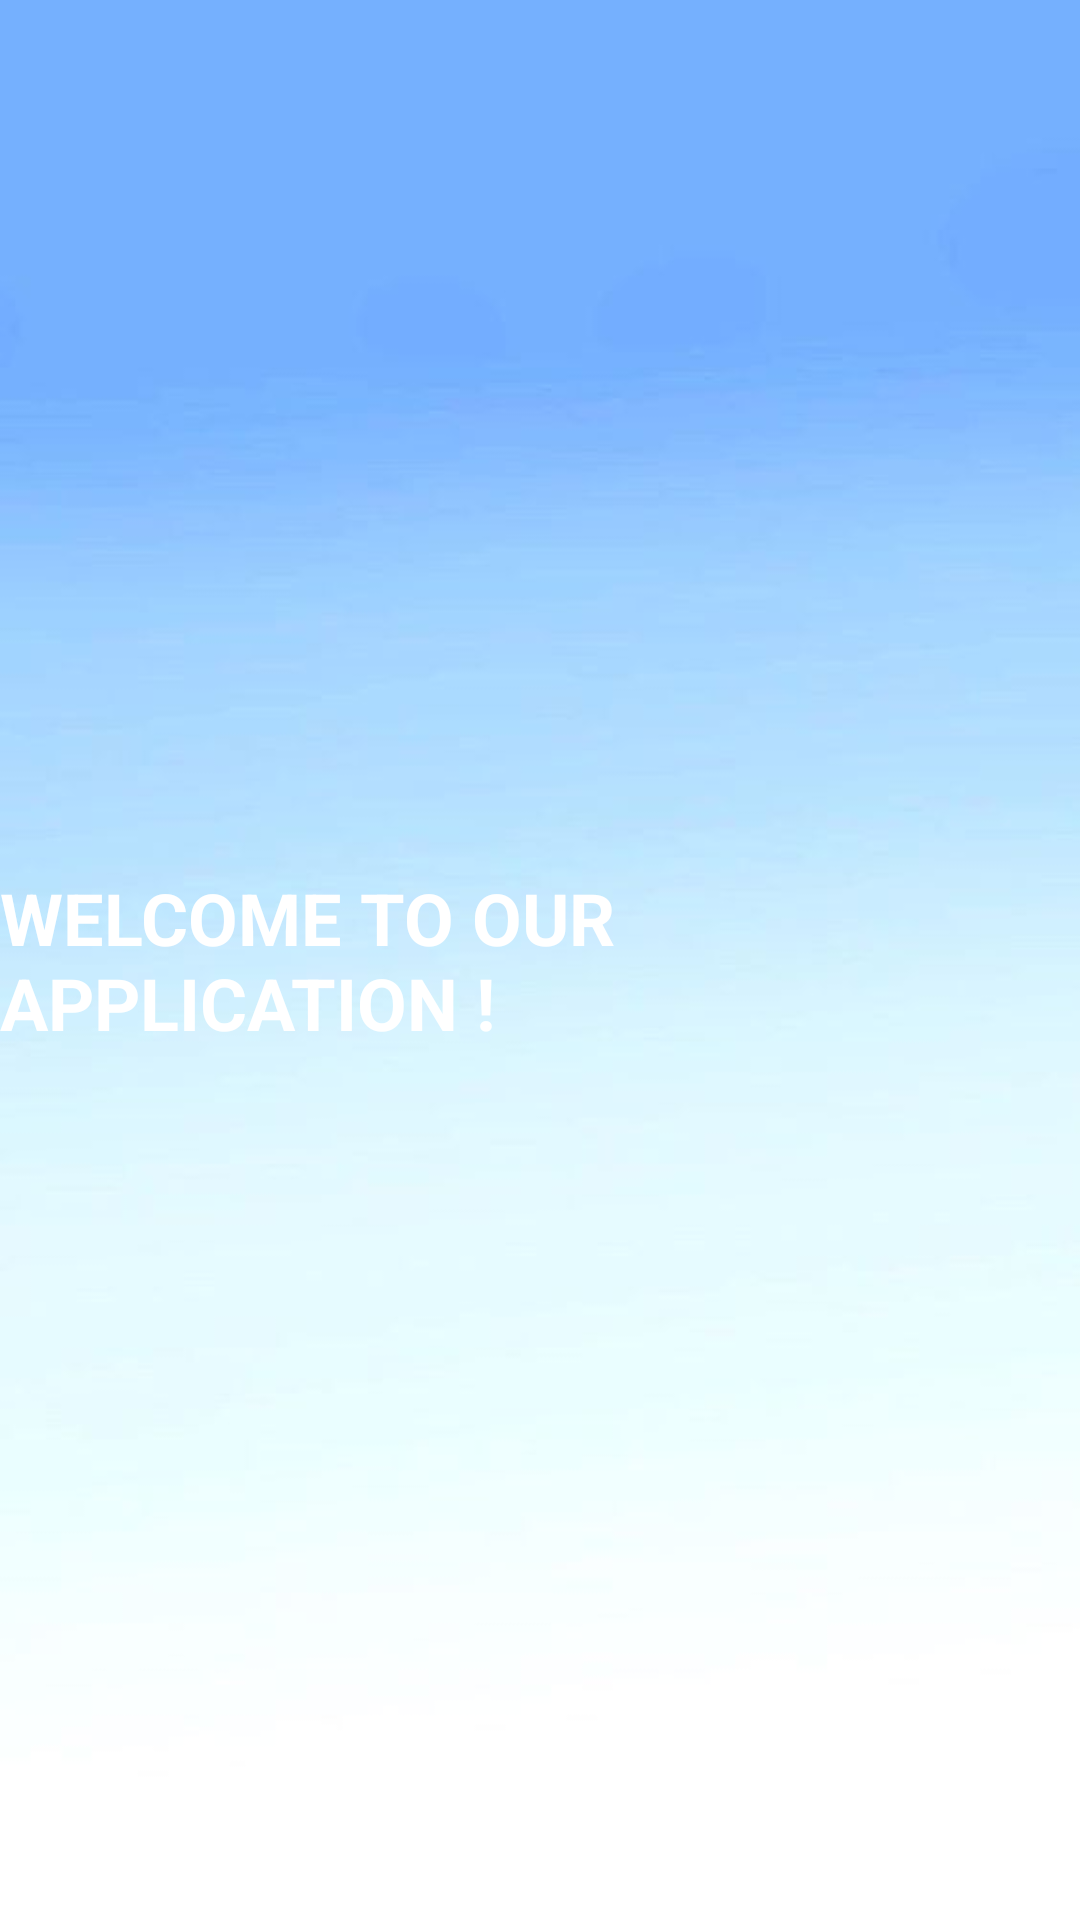

Here is an Android app screen rendered from its layout file. Give the layout XML and the strings, colors and styles it references.
<!-- AndroidManifest.xml: application theme Theme.DemoTekUp -->
<!-- res/layout/activity_main.xml -->
<?xml version="1.0" encoding="utf-8"?>
<androidx.constraintlayout.widget.ConstraintLayout xmlns:android="http://schemas.android.com/apk/res/android"
    xmlns:app="http://schemas.android.com/apk/res-auto"
    xmlns:tools="http://schemas.android.com/tools"
    android:layout_width="match_parent"
    android:layout_height="match_parent"
    android:background="@drawable/bg"
    tools:context=".MainActivity">

    <TextView
        android:layout_width="wrap_content"
        android:layout_height="wrap_content"
        android:text="WELCOME TO OUR APPLICATION !"
        android:textColor="@color/white"
        android:textSize="24dp"
        android:textStyle="bold"
        app:layout_constraintBottom_toBottomOf="parent"
        app:layout_constraintEnd_toEndOf="parent"
        app:layout_constraintStart_toStartOf="parent"
        app:layout_constraintTop_toTopOf="parent" />

</androidx.constraintlayout.widget.ConstraintLayout>
<!-- resources referenced by this layout -->
<resources>
  <color name="white">#FFFFFFFF</color>
  <!-- drawable bg: jpg bitmap (drawable, 9599 bytes) -->
  <style name="Theme.DemoTekUp" parent="Theme.MaterialComponents.DayNight.DarkActionBar">
          
          <item name="colorPrimary">@color/red</item>
          <item name="colorPrimaryVariant">@color/blue</item>
          <item name="colorOnPrimary">@color/white</item>
          
          <item name="colorSecondary">@color/teal_200</item>
          <item name="colorSecondaryVariant">@color/teal_700</item>
          <item name="colorOnSecondary">@color/black</item>
          
          <item name="android:statusBarColor">?attr/colorPrimaryVariant</item>
          
      </style>
  <color name="red">#FF0000</color>
  <color name="blue">#0096FF</color>
  <color name="teal_200">#FF03DAC5</color>
  <color name="teal_700">#FF018786</color>
  <color name="black">#FF000000</color>
</resources>
